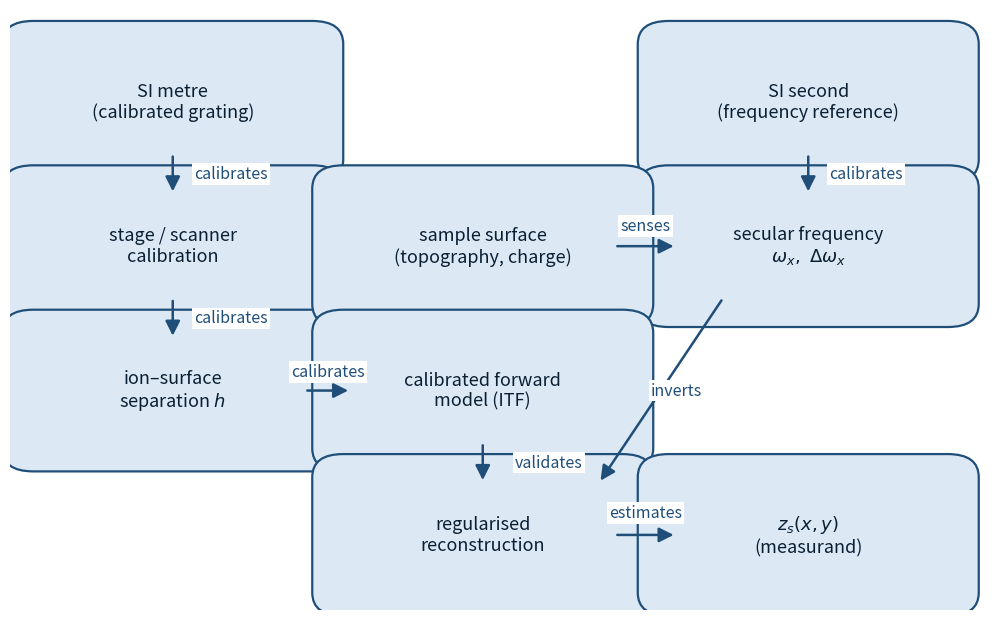

Source code (Python): (Note: this script raises an exception after producing the figure.)
"""Regenerate manuscript/figT1_traceability.pdf.

Measurement traceability chain of QESPM:
  SI metre  ->  stage/scanner calibration  ->  ion-surface separation h
  SI second ->  secular frequency (omega_x, Delta omega_x)
  sample surface  --sensed by the ion-->  Delta omega_x
  h  --calibrates-->  calibrated forward model (ITF)
  ITF  --validates-->  regularised reconstruction
  Delta omega_x  --inverted by-->  reconstruction  --estimates-->  z_s(x,y)
"""
import matplotlib
matplotlib.use('Agg')
import matplotlib.pyplot as plt
from matplotlib.patches import FancyBboxPatch, FancyArrowPatch

EDGE = '#1f4e79'
FILL = '#dce9f5'
TEXT = '#0b1f33'

fig, ax = plt.subplots(figsize=(12.6, 7.8))
ax.set_xlim(0, 12.6)
ax.set_ylim(-2.3, 8.1)
ax.axis('off')

BOX = dict(boxstyle='round,pad=0.5,rounding_size=0.4',
           facecolor=FILL, edgecolor=EDGE, linewidth=1.6)


def box(x, y, w, h, text, fs=13):
    ax.add_patch(FancyBboxPatch((x, y), w, h, **BOX))
    ax.text(x + w / 2, y + h / 2, text, ha='center', va='center',
            fontsize=fs, color=TEXT)


def arrow(p1, p2, label=None, lpos=None):
    ax.add_patch(FancyArrowPatch(p1, p2, arrowstyle='-|>',
                                 mutation_scale=22, color=EDGE,
                                 linewidth=1.8, connectionstyle='arc3,rad=0'))
    if label:
        ax.text(*lpos, label, ha='center', va='center', fontsize=11.5,
                color=EDGE, style='italic',
                bbox=dict(facecolor='white', edgecolor='none', pad=1.6))


# --- boxes (x, y, w, h) ---
A1 = (0.4, 5.6)   # SI metre
A2 = (0.4, 3.1)   # stage / scanner
A3 = (0.4, 0.6)   # h
B1 = (8.6, 5.6)   # SI second
B2 = (8.6, 3.1)   # secular frequency
C1 = (4.4, 3.1)   # sample surface
F1 = (4.4, 0.6)   # forward model (ITF)
D1 = (4.4, -1.9)  # reconstruction
D2 = (8.6, -1.9)  # measurand
W, H = 3.4, 1.8

box(*A1, W, H, 'SI metre\n(calibrated grating)')
box(*A2, W, H, 'stage / scanner\ncalibration')
box(*A3, W, H, 'ion\u2013surface\nseparation $h$')
box(*B1, W, H, 'SI second\n(frequency reference)')
box(*B2, W, H, 'secular frequency\n$\\omega_x,\\ \\Delta\\omega_x$')
box(*C1, W, H, 'sample surface\n(topography, charge)')
box(*F1, W, H, 'calibrated forward\nmodel (ITF)')
box(*D1, W, H, 'regularised\nreconstruction')
box(*D2, W, H, '$z_s(x,y)$\n(measurand)')

# --- arrows ---
arrow((2.1, 5.6), (2.1, 4.9), 'calibrates', (2.85, 5.25))
arrow((2.1, 3.1), (2.1, 2.4), 'calibrates', (2.85, 2.75))
arrow((3.8, 1.5), (4.4, 1.5), 'calibrates', (4.1, 1.82))
arrow((10.3, 5.6), (10.3, 4.9), 'calibrates', (11.05, 5.25))
arrow((7.8, 4.0), (8.6, 4.0), 'senses', (8.2, 4.35))
arrow((6.1, 0.6), (6.1, -0.1), 'validates', (6.95, 0.25))
arrow((9.2, 3.1), (7.6, -0.1), 'inverts', (8.6, 1.5))
arrow((7.8, -1.0), (8.6, -1.0), 'estimates', (8.2, -0.62))

fig.savefig('manuscript/figT1_traceability.pdf', bbox_inches='tight',
            pad_inches=0.12)
print('saved manuscript/figT1_traceability.pdf')
